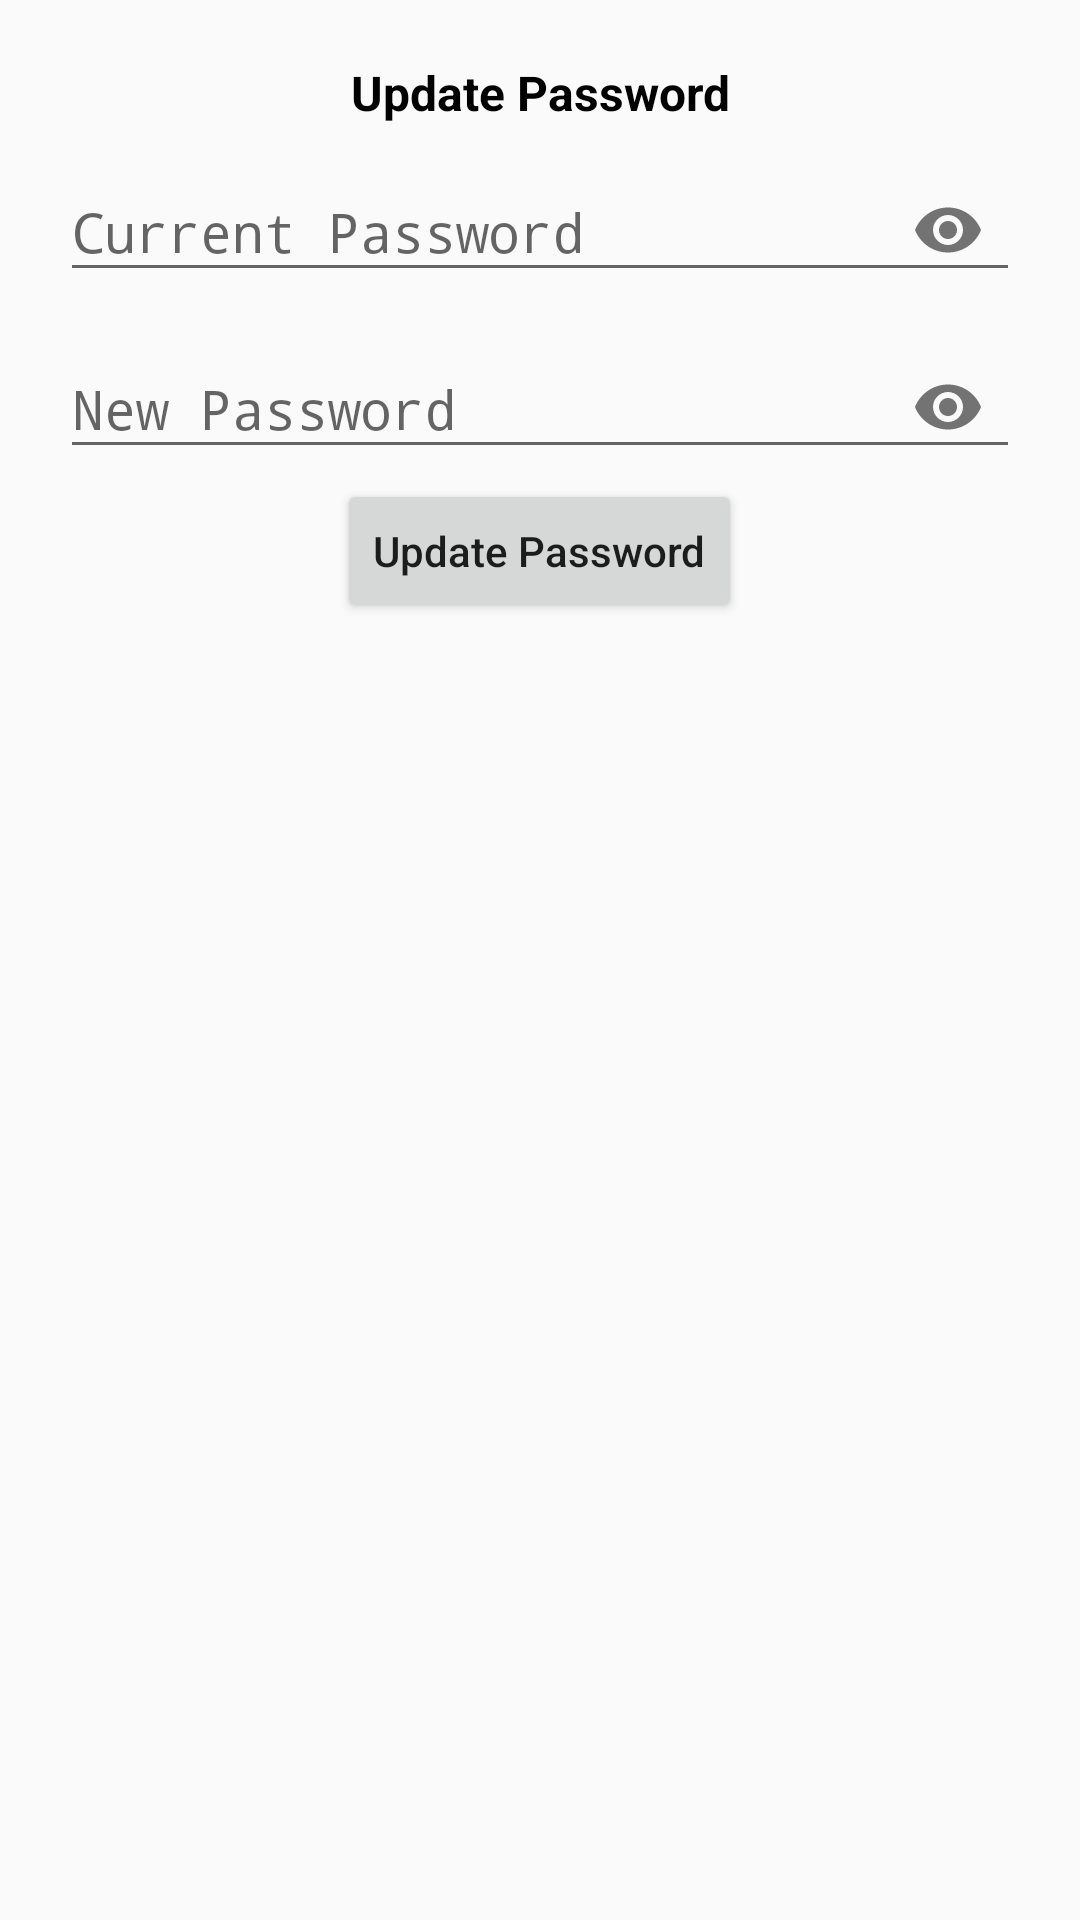

Reconstruct the res/layout file that produces this screen, plus the resources it refers to.
<!-- AndroidManifest.xml: application theme Theme.SignInFunction -->
<!-- res/layout/dialog_update_password.xml -->
<?xml version="1.0" encoding="utf-8"?>
<LinearLayout xmlns:android="http://schemas.android.com/apk/res/android"
    android:layout_width="match_parent"
    android:layout_height="wrap_content"
    android:padding="20dp"
    android:orientation="vertical"
    xmlns:app="http://schemas.android.com/apk/res-auto">
    <TextView
        android:layout_width="match_parent"
        android:layout_height="wrap_content"
        android:textColor="@color/black"
        android:textStyle="bold"
        android:textAlignment="center"
        android:text="Update Password"
        android:textSize="16sp"/>
    <com.google.android.material.textfield.TextInputLayout
        android:id="@+id/prePasswordTIL"
        android:layout_width="match_parent"
        android:layout_height="wrap_content"
        app:passwordToggleEnabled="true">
        <EditText
            android:layout_width="match_parent"
            android:layout_height="wrap_content"
            android:hint="Current Password"
            android:inputType="textPassword"
            android:id="@+id/prePasswordEt"/>
    </com.google.android.material.textfield.TextInputLayout>
    <com.google.android.material.textfield.TextInputLayout
        android:id="@+id/newPasswordTIL"
        android:layout_width="match_parent"
        android:layout_height="wrap_content"
        app:passwordToggleEnabled="true">
        <EditText
            android:layout_width="match_parent"
            android:layout_height="wrap_content"
            android:hint="New Password"
            android:inputType="textPassword"
            android:id="@+id/newPasswordEt"/>
    </com.google.android.material.textfield.TextInputLayout>
    <Button
        android:id="@+id/updatePassBtn"
        android:layout_width="wrap_content"
        android:layout_height="wrap_content"
        android:text="Update Password"
        android:gravity="center"
        android:textAllCaps="false"
        android:layout_gravity="center_horizontal"/>

</LinearLayout>
<!-- resources referenced by this layout -->
<resources>
  <color name="black">#FF000000</color>
  <style name="Theme.SignInFunction" parent="Theme.AppCompat.Light.NoActionBar">
  
  
          <item name="colorPrimary">#8696EC</item>
          <item name="colorPrimaryDark">#DCDCDC</item>
          <item name="colorAccent">#03A9F4</item>
  
      </style>
</resources>
